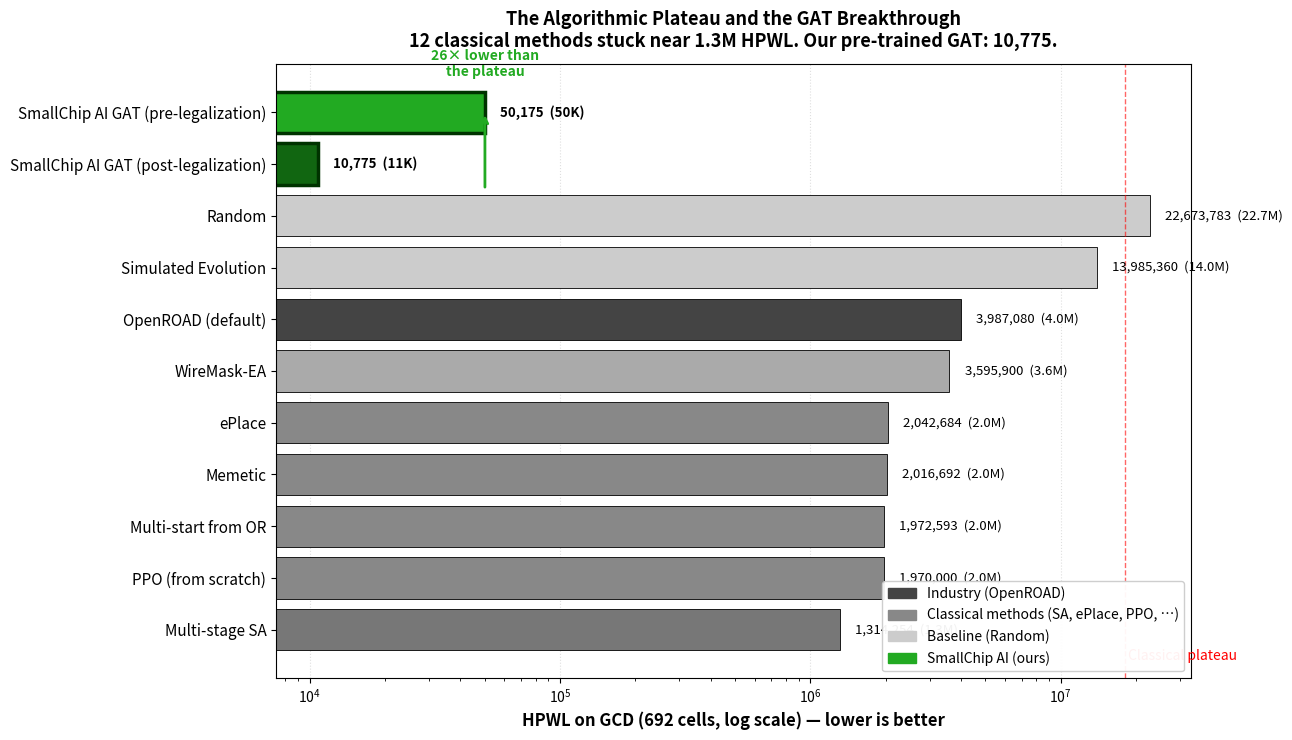

Write Python code to recreate this figure. (Note: this script raises an exception after producing the figure.)
"""
Generate the plateau visualization: 12 algorithms on GCD, showing the
algorithmic plateau at ~1.3M HPWL and the GAT breakthrough at 50K.

This is the wow-moment image for ISEF / NEOSEF. Pure data from the paper.
"""
import matplotlib.pyplot as plt
import matplotlib.patches as mpatches
import numpy as np

# Data from the ISEF paper Section 4.5 (Algorithm Comparison on GCD)
# Values: HPWL on GCD (692 cells)
algorithms = [
    ("Random",                22_673_783, "#cccccc", "Classical"),
    ("Simulated Evolution",   13_985_360, "#cccccc", "Classical"),
    ("WireMask-EA",            3_595_900, "#aaaaaa", "Classical"),
    ("ePlace",                 2_042_684, "#888888", "Classical"),
    ("Multi-start from OR",    1_972_593, "#888888", "Classical"),
    ("PPO (from scratch)",     1_970_000, "#888888", "RL"),
    ("Memetic",                2_016_692, "#888888", "Classical"),
    ("Multi-stage SA",         1_314_254, "#777777", "Classical"),
    ("OpenROAD (default)",     3_987_080, "#444444", "Industry"),
]

# Two GAT bars shown separately to emphasize the breakthrough
gat_pre  = ("SmallChip AI GAT (pre-legalization)",     50_175,  "#22aa22", "GAT (ours)")
gat_post = ("SmallChip AI GAT (post-legalization)",    10_775,  "#116611", "GAT (ours)")

all_entries = algorithms + [gat_pre, gat_post]
names  = [e[0] for e in all_entries]
hpwls  = [e[1] for e in all_entries]
colors = [e[2] for e in all_entries]
groups = [e[3] for e in all_entries]

# Sort all except GAT (keep GAT at right for emphasis)
non_gat = [(n, h, c, g) for (n, h, c, g) in zip(names, hpwls, colors, groups) if g != "GAT (ours)"]
non_gat_sorted = sorted(non_gat, key=lambda x: -x[1])  # worst first (top of chart)
gat_entries = [(n, h, c, g) for (n, h, c, g) in zip(names, hpwls, colors, groups) if g == "GAT (ours)"]

ordered = gat_entries + non_gat_sorted
names  = [e[0] for e in ordered]
hpwls  = [e[1] for e in ordered]
colors = [e[2] for e in ordered]
groups = [e[3] for e in ordered]

# Plot
fig, ax = plt.subplots(figsize=(13, 7.5))
y_pos = np.arange(len(names))
bars = ax.barh(y_pos, hpwls, color=colors, edgecolor="black", linewidth=0.6)

ax.set_yticks(y_pos)
ax.set_yticklabels(names, fontsize=11)
ax.invert_yaxis()  # GAT at top
ax.set_xscale("log")
ax.set_xlabel("HPWL on GCD (692 cells, log scale) — lower is better", fontsize=12, fontweight="bold")
ax.set_title("The Algorithmic Plateau and the GAT Breakthrough\n"
             "12 classical methods stuck near 1.3M HPWL. Our pre-trained GAT: 10,775.",
             fontsize=13, fontweight="bold", pad=12)

# Annotate each bar
for i, (bar, hpwl) in enumerate(zip(bars, hpwls)):
    width = bar.get_width()
    label = f"{hpwl:,}"
    if hpwl >= 1_000_000:
        label += f"  ({hpwl/1_000_000:.1f}M)"
    elif hpwl >= 1_000:
        label += f"  ({hpwl/1000:.0f}K)"
    ax.text(width * 1.15, bar.get_y() + bar.get_height()/2,
            label, va="center", fontsize=9.5, fontweight="bold" if "GAT" in names[i] else "normal")

# Highlight the GAT bars
for i, name in enumerate(names):
    if "GAT" in name:
        bars[i].set_edgecolor("#003300")
        bars[i].set_linewidth(2.5)

# Add a "plateau" annotation
plateau_top = max([h for (n, h, c, g) in ordered if g == "Classical"])
ax.axvline(plateau_top * 0.8, color="red", linestyle="--", linewidth=1, alpha=0.6)
ax.text(plateau_top * 0.8, len(names) - 0.5, " Classical plateau",
        color="red", fontsize=10, va="center", style="italic")

# Add a "breakthrough" arrow
ax.annotate("",
            xy=(50_175, 0), xytext=(50_175, 1.5),
            arrowprops=dict(arrowstyle="->", color="#22aa22", lw=2))
ax.text(50_175, -0.7, "26× lower than\nthe plateau",
        color="#22aa22", fontsize=10, ha="center", fontweight="bold")

# Legend
legend_items = [
    mpatches.Patch(color="#444444", label="Industry (OpenROAD)"),
    mpatches.Patch(color="#888888", label="Classical methods (SA, ePlace, PPO, …)"),
    mpatches.Patch(color="#cccccc", label="Baseline (Random)"),
    mpatches.Patch(color="#22aa22", label="SmallChip AI (ours)"),
]
ax.legend(handles=legend_items, loc="lower right", fontsize=10, framealpha=0.95)

ax.grid(axis="x", linestyle=":", alpha=0.4)
ax.set_axisbelow(True)
plt.tight_layout()

out = "/Users/harshith/Documents/ChipPlacer/results/plateau_chart.png"
plt.savefig(out, dpi=200, bbox_inches="tight")
print(f"✅ Saved: {out}")

# Also make a "headline" single-number version for posters
fig2, ax2 = plt.subplots(figsize=(8, 5))
labels = ["OpenROAD\n(default)", "Best classical\n(SA, PPO, ePlace)", "SmallChip AI\nGAT (ours)"]
vals   = [3_987_080, 1_314_254, 10_775]
colors2 = ["#444444", "#888888", "#22aa22"]
bars2 = ax2.bar(labels, vals, color=colors2, edgecolor="black", linewidth=1)
ax2.set_yscale("log")
ax2.set_ylabel("HPWL on GCD (lower is better, log scale)", fontsize=11, fontweight="bold")
ax2.set_title("370× better than OpenROAD.\nIdentical timing and power.",
              fontsize=13, fontweight="bold")
for bar, v in zip(bars2, vals):
    h = bar.get_height()
    ax2.text(bar.get_x() + bar.get_width()/2, h * 1.15,
             f"{v:,}", ha="center", fontsize=12, fontweight="bold")
ax2.grid(axis="y", linestyle=":", alpha=0.4)
ax2.set_axisbelow(True)
plt.tight_layout()
out2 = "/Users/harshith/Documents/ChipPlacer/results/headline_chart.png"
plt.savefig(out2, dpi=200, bbox_inches="tight")
print(f"✅ Saved: {out2}")
